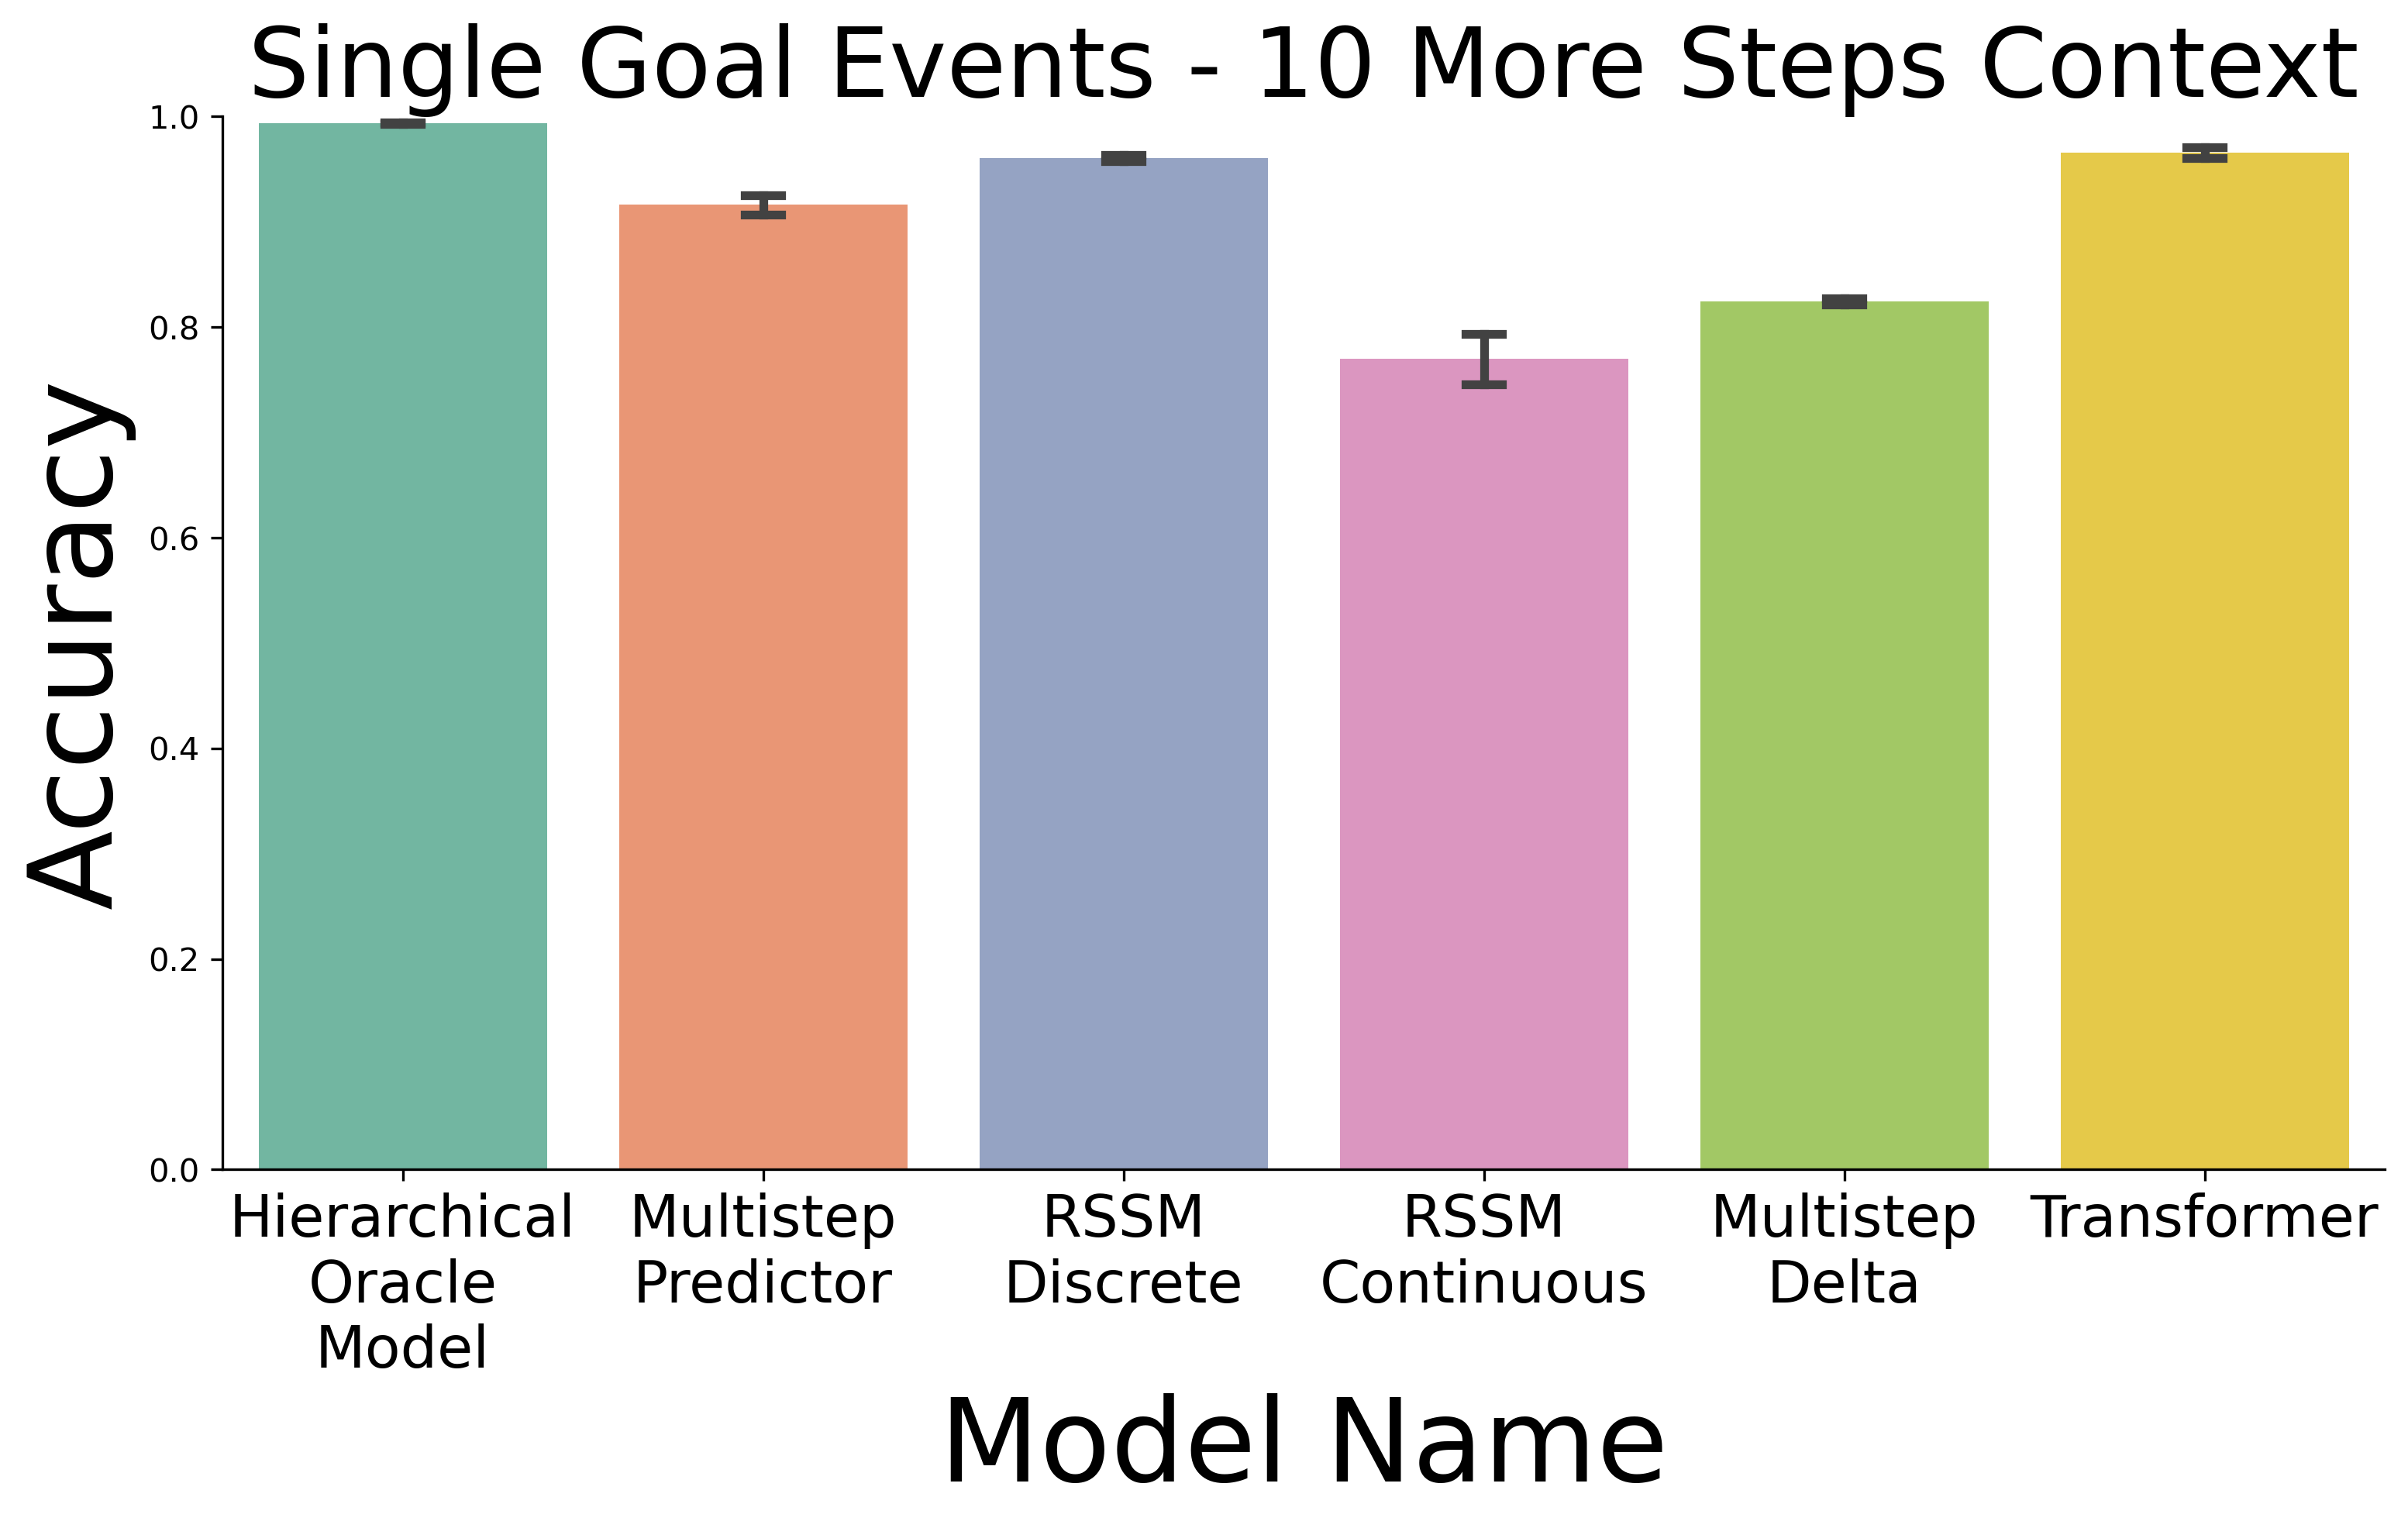

Source data for this figure (header and first rows):
, model, score, MSE
0, GT End State S1, 0.9935, 0.4465
1, GT End State S2, 0.9951, 0.4439
2, GT End State S3, 0.9926, 0.452
0, MP-S1, 0.8977, 1.357
1, MP-S2, 0.9239, 1.373
2, MP-S3, 0.9272, 1.332
3, RSSM-S1, 0.9542, 1.408
4, RSSM-S2, 0.964, 1.341
5, RSSM-S3, 0.9632, 1.381
6, RSSM-Cont-S1, 0.8077, 
7, RSSM-Cont-S2, 0.7758, 
8, RSSM-Cont-S3, 0.7259, 1.938
9, MD-S1, 0.8183, 1.12
10, MD-S2, 0.829, 1.172
11, MD-S3, 0.8257, 1.136
12, TF Emb2048 S1, 0.9591, 4.096
13, TF Emb2048 S2, 0.9755, 3.911
14, TF Emb2048 S3, 0.9624, 4.362
